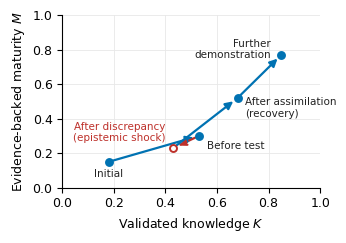

The matplotlib source for this figure: (Note: this script raises an exception after producing the figure.)
# Figure 1: schematic evidence update and recovery for one claim in the K-M plane.
import matplotlib
matplotlib.use("Agg")
import matplotlib.pyplot as plt
plt.rcParams.update({"font.family": "DejaVu Sans", "font.size": 9, "axes.spines.top": False,
                     "axes.spines.right": False, "axes.linewidth": 0.8, "savefig.dpi": 300})
BLUE, RED = "#0072B2", "#BD302A"
P = {"init": (0.18, 0.15), "before": (0.53, 0.30), "after": (0.43, 0.23), "assim": (0.68, 0.52), "further": (0.85, 0.77)}
fig, ax = plt.subplots(figsize=(3.5, 2.5))
ax.grid(color="#e8e8e8", lw=0.6); ax.set_axisbelow(True)
def arr(a, b, col, ls="-"):
    ax.annotate("", xy=P[b], xytext=P[a], arrowprops=dict(arrowstyle="-|>,head_length=0.5,head_width=0.25",
                color=col, lw=1.6, ls=ls, shrinkA=3, shrinkB=4))
arr("init", "before", BLUE); arr("before", "after", RED, (0, (3, 2))); arr("after", "assim", BLUE); arr("assim", "further", BLUE)
for k, (x, y) in P.items():
    ax.plot(x, y, "o", ms=5, color=RED if k == "after" else BLUE, mfc="white" if k == "after" else BLUE, mew=1.4, zorder=5)
lab = {"init": ("Initial", (0.0, -0.07), "center"), "before": ("Before test", (0.03, -0.06), "left"),
       "after": ("After discrepancy\n(epistemic shock)", (-0.03, 0.09), "right"),
       "assim": ("After assimilation\n(recovery)", (0.03, -0.06), "left"), "further": ("Further\ndemonstration", (-0.04, 0.03), "right")}
for k, (t, (dx, dy), ha) in lab.items():
    ax.text(P[k][0] + dx, P[k][1] + dy, t, ha=ha, va="center", fontsize=7.5, color=RED if k == "after" else "#222222")
ax.set_xlim(0, 1); ax.set_ylim(0, 1)
ax.set_xlabel("Validated knowledge $K$"); ax.set_ylabel("Evidence-backed maturity $M$")
fig.tight_layout(); fig.savefig("../figures/Fig1.png"); fig.savefig("../figures/Fig1.pdf"); plt.close(fig)
